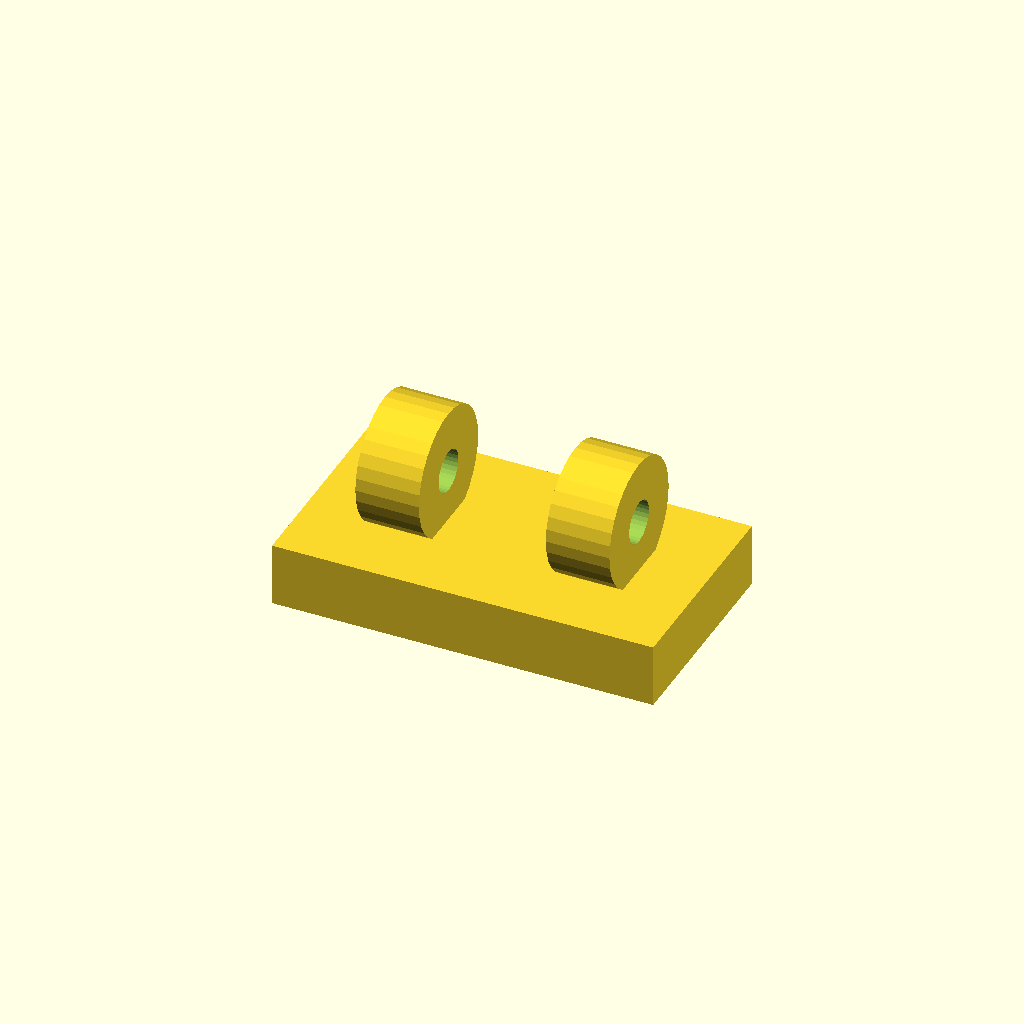
Cell 1: the model at its default parameters.
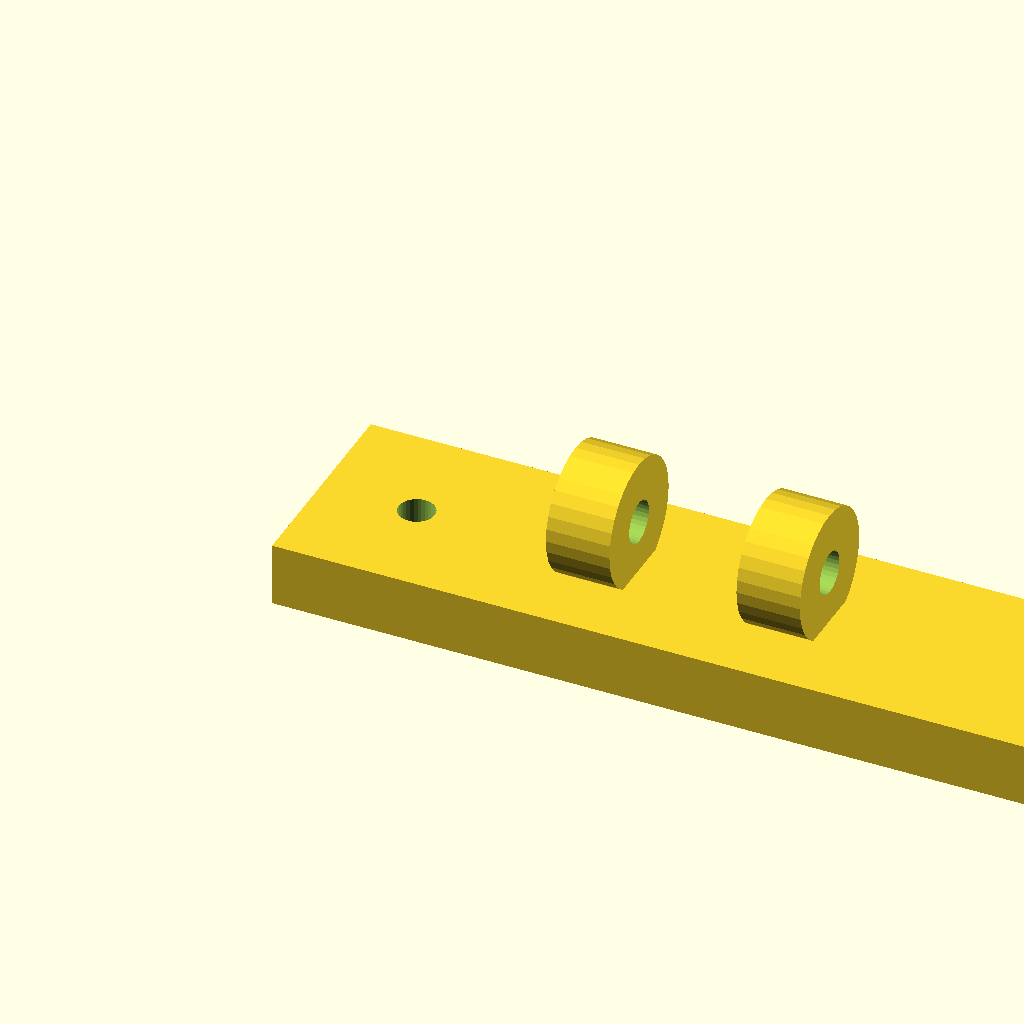
Cell 2 — base_w set to 72, the other parameters unchanged.
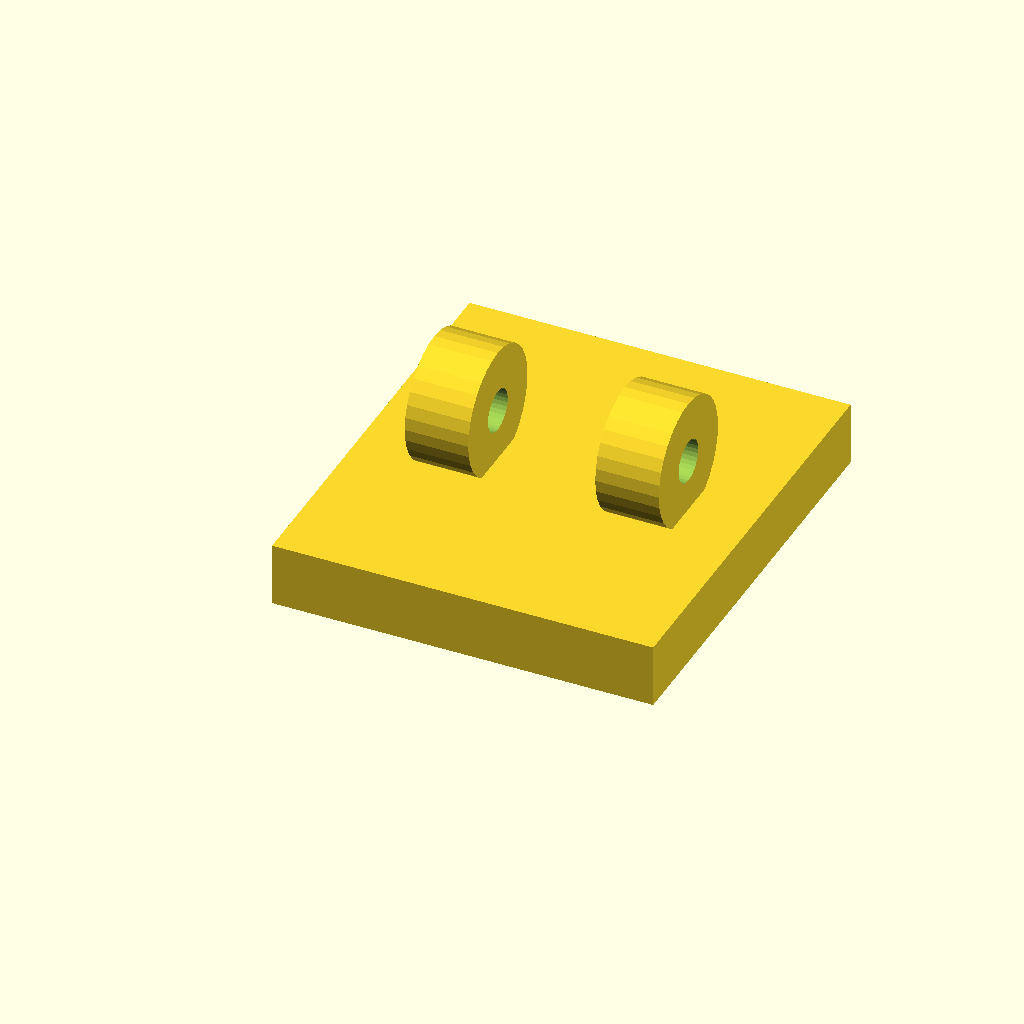
Cell 3 — base_d set to 40, the other parameters unchanged.
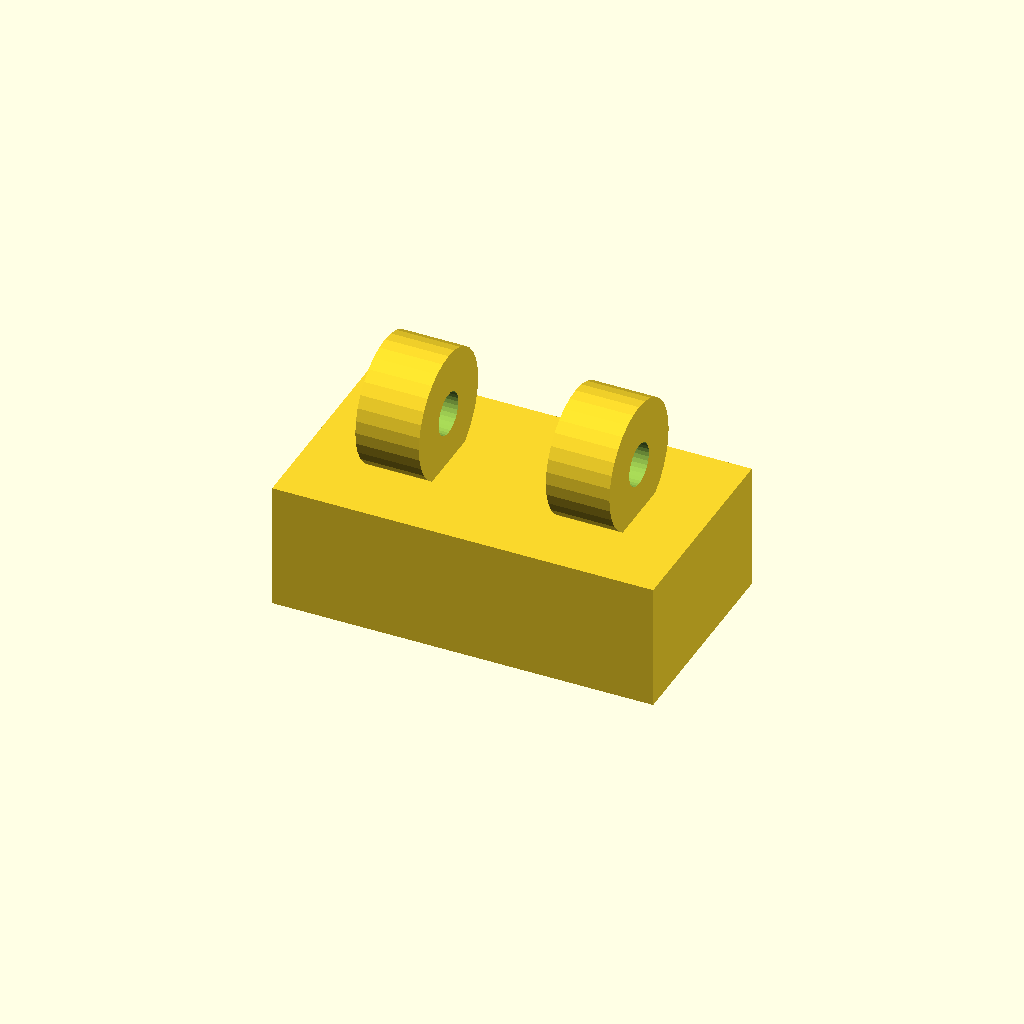
Cell 4: base_t = 12 (everything else at default).
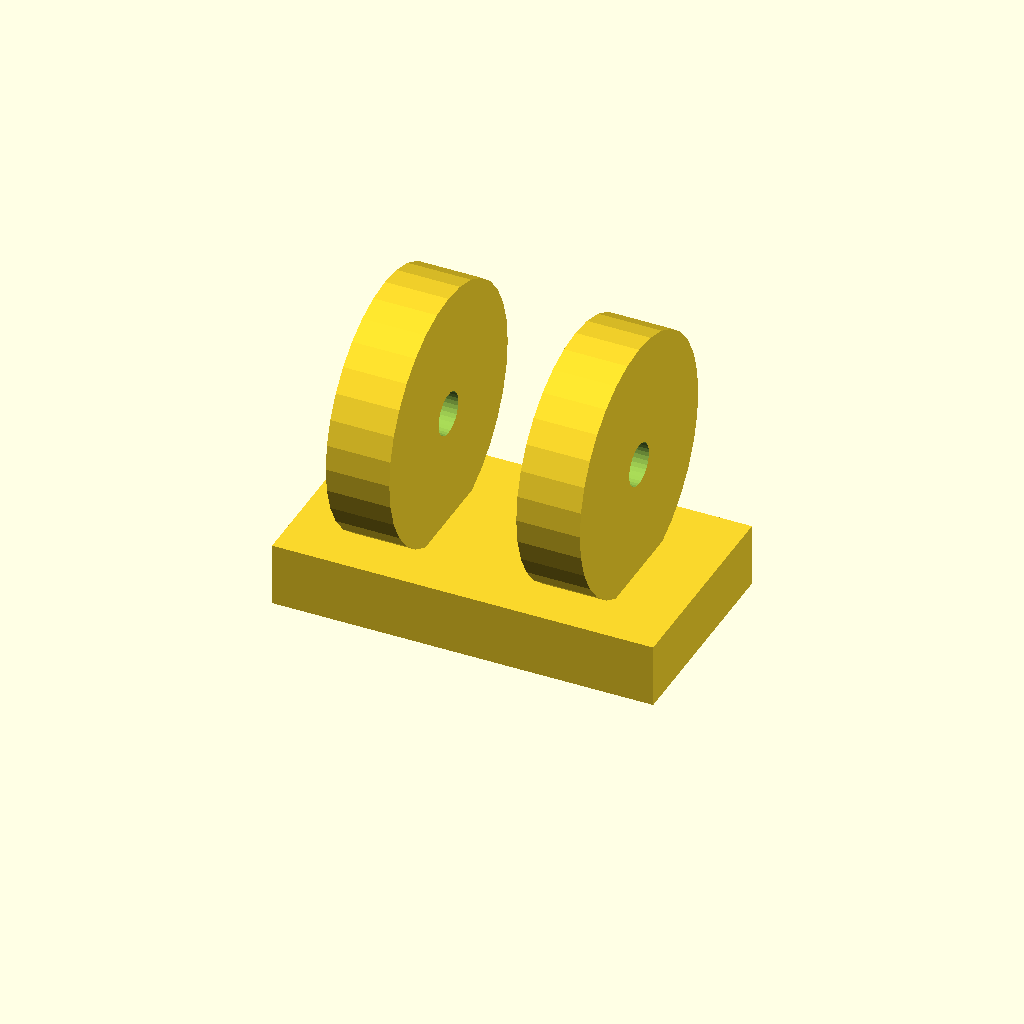
Cell 5: clamp_d = 24 (everything else at default).
One fixed orthographic camera (rotation 55°, 0°, 25°; colour scheme Cornfield) for every cell.
The OpenSCAD source (optional_data/data/gen2/clips/part_0021.scad):
$fn = 32;

// ----------------------------------------------------------------------
// Cable clip: cable 4 mm, clamp 12 mm, base 36 mm
// ----------------------------------------------------------------------

// --- parameters (mm) ---
base_w = 36;              // base length, X
base_d = 20;              // base width, Y
base_t = 6;               // base thickness
clamp_d = 12;             // clamp outside diameter
wall_t = 4;               // clamp wall
cable_d = 4;              // cable opening
ring_w = 6;               // clamp width along the cable
screw_d = 3.4;            // screw clearance
sink = 1;                 // overlap of the clamp into the base
pitch = 18;               // distance between the two clamps

module base() {
  cube([base_w, base_d, base_t]);
}

module clamps() {
  for (sx = [-1, 1])
    translate([base_w / 2 + sx * pitch / 2, base_d / 2, base_t + clamp_d / 2 - sink]) rotate([0, 90, 0])
      cylinder(h = ring_w, d = clamp_d, center = true);
}

difference() {
  union() {
    base();
    clamps();
  }
  for (sx = [-1, 1])
    translate([base_w / 2 + sx * pitch / 2, base_d / 2, base_t + clamp_d / 2 - sink]) rotate([0, 90, 0]) translate([0, 0, -ring_w / 2 - 1]) cylinder(h = ring_w + 2, d = cable_d);
  translate([9, base_d / 2, -1]) cylinder(h = base_t + 2, d = screw_d);
  translate([27, base_d / 2, -1]) cylinder(h = base_t + 2, d = screw_d);
}
Parameter table extracted from the source (name, type, default, range or options):
base_w: number, default 36
base_d: number, default 20
base_t: number, default 6
clamp_d: number, default 12
wall_t: number, default 4
cable_d: number, default 4
ring_w: number, default 6
screw_d: number, default 3.4
sink: number, default 1
pitch: number, default 18
